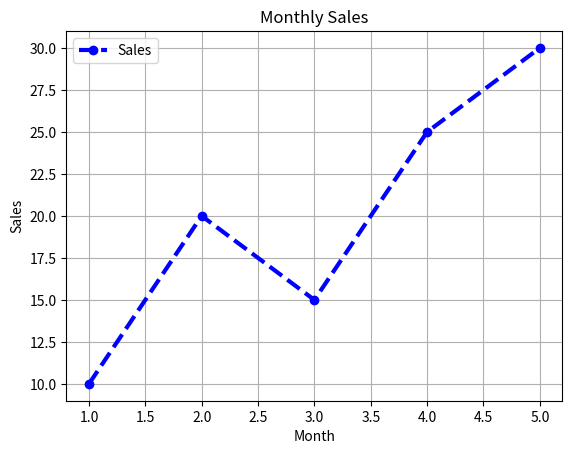

This chart was generated by the following Python code:
import matplotlib.pyplot as plt

x = [1, 2, 3, 4, 5]
y = [10, 20, 15, 25, 30]

plt.plot(
    x,
    y,
    color="blue",
    linewidth=3,
    linestyle="--",
    marker="o",
    label="Sales"
)

plt.title("Monthly Sales")

plt.xlabel("Month")

plt.ylabel("Sales")

plt.grid(True)

plt.legend()

plt.show()
